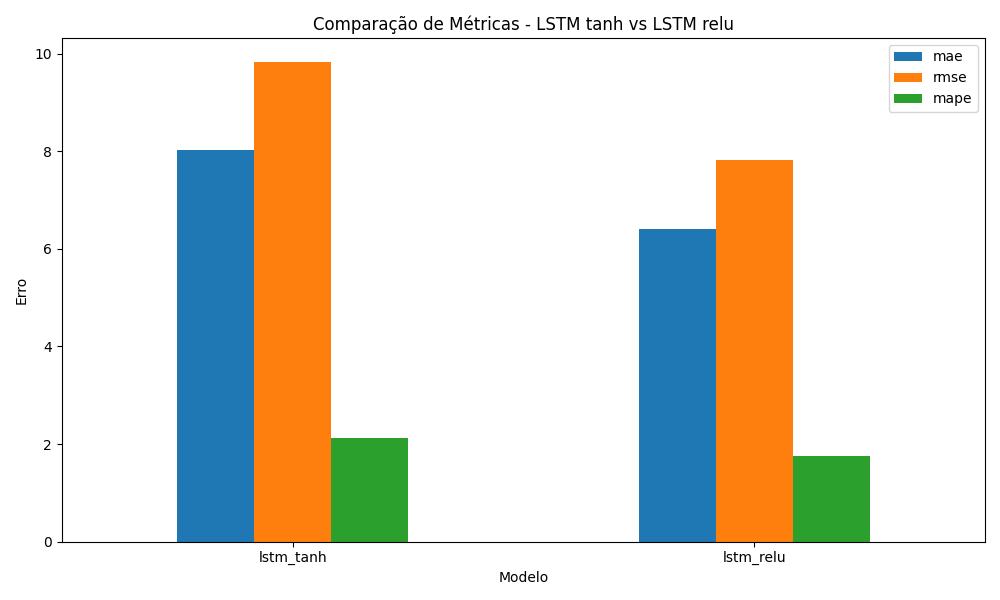

Values plotted in this chart, from the file beside it:
model, lstm_activation, mae, rmse, mape, epochs_executed
lstm_tanh, tanh, 8.018, 9.835, 2.129, 13
lstm_relu, relu, 6.418, 7.815, 1.751, 22
